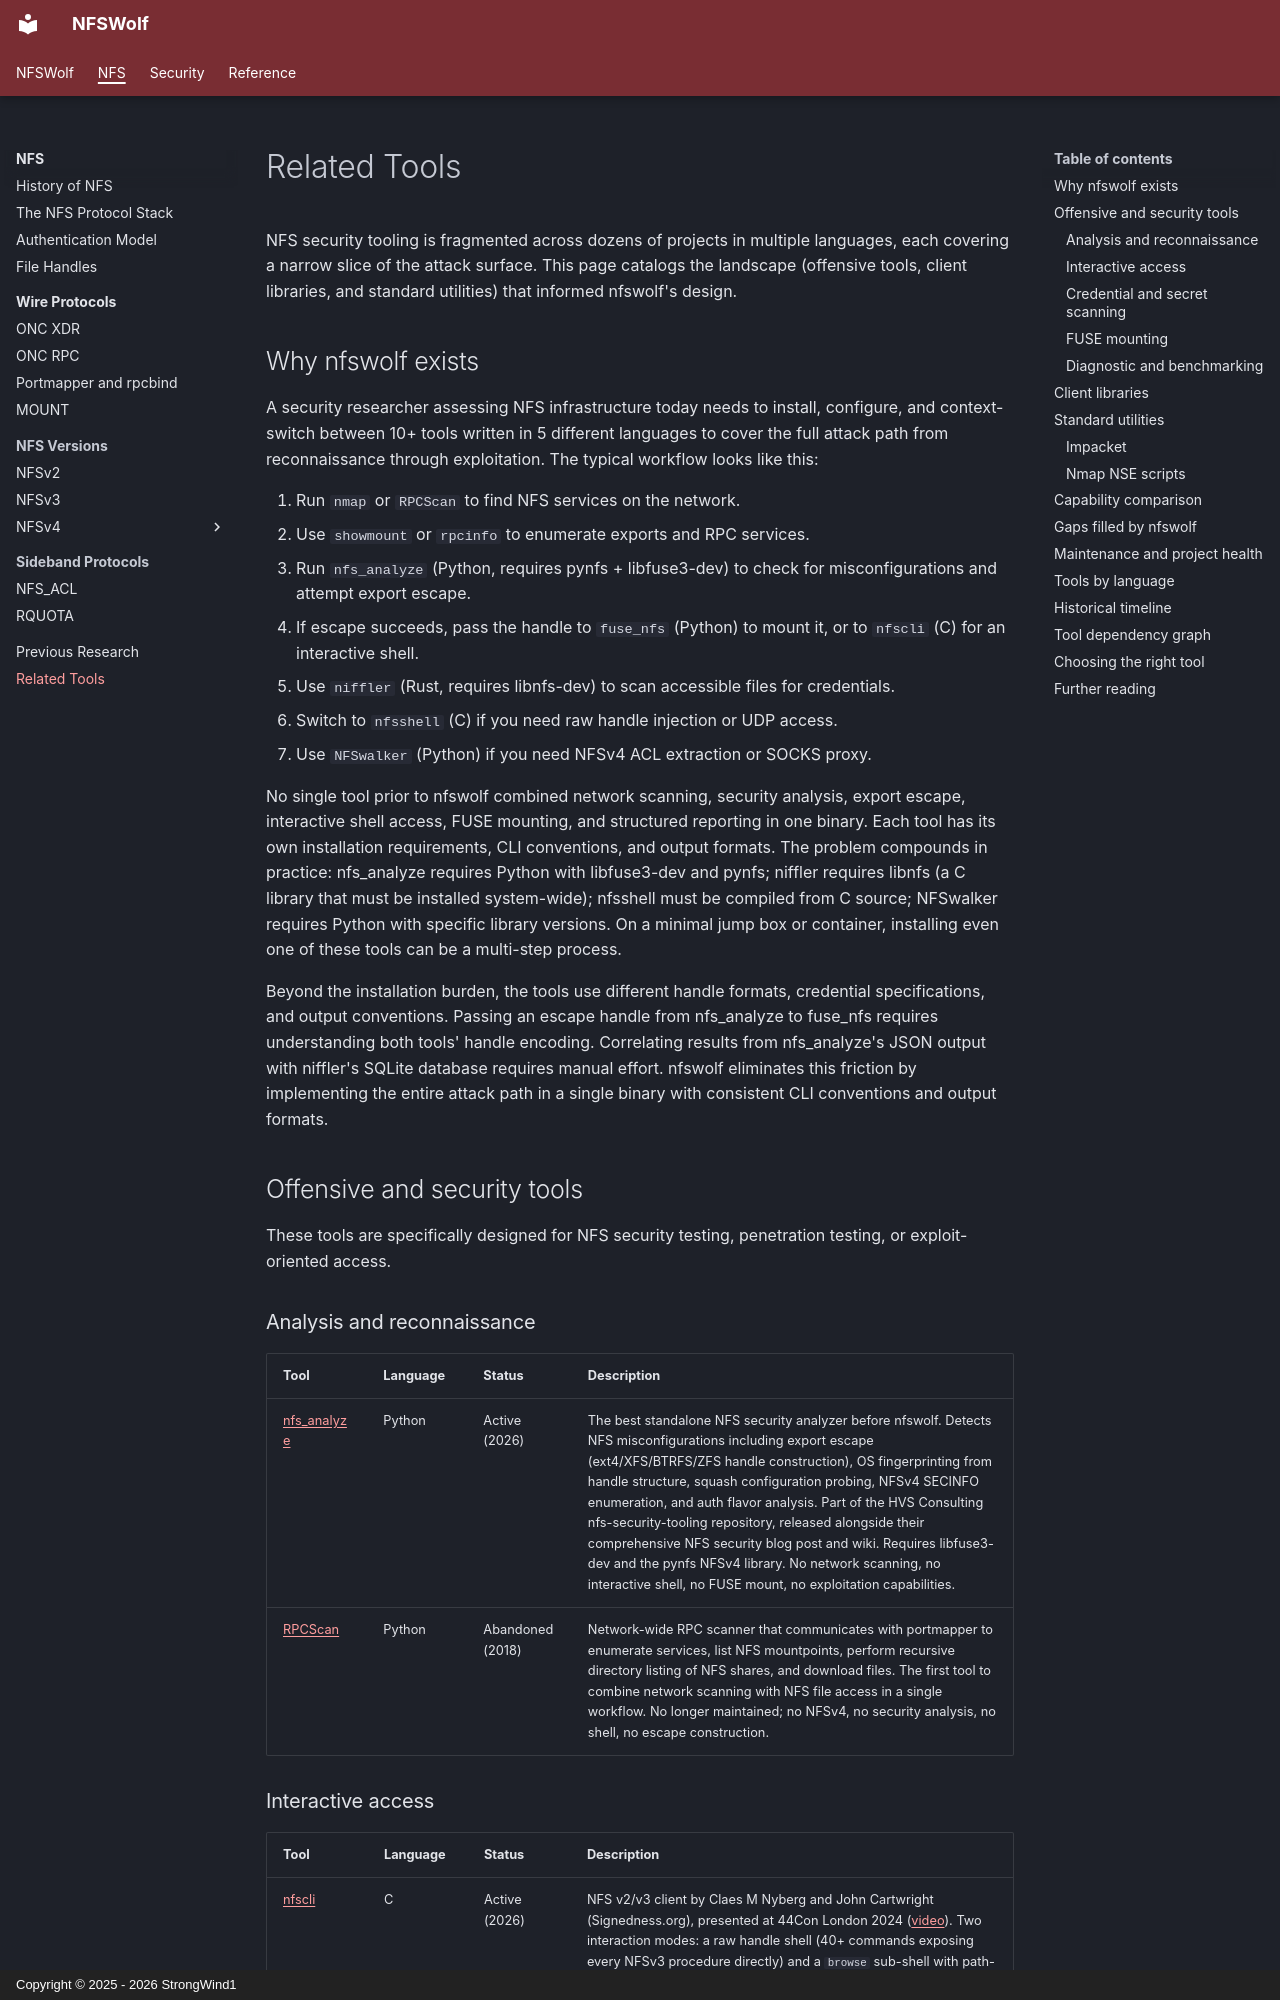

repository: StrongWind1/NFSWolf · page: nfs/tools/index.html · generator: mkdocs · copyright: Copyright © 2025 - 2026 StrongWind1

# Related Tools

NFS security tooling is fragmented across dozens of projects in multiple languages, each covering a narrow slice of the attack surface. This page catalogs the landscape (offensive tools, client libraries, and standard utilities) that informed nfswolf's design.

## Why nfswolf exists

A security researcher assessing NFS infrastructure today needs to install, configure, and context-switch between 10+ tools written in 5 different languages to cover the full attack path from reconnaissance through exploitation. The typical workflow looks like this:

1. Run `nmap` or `RPCScan` to find NFS services on the network.
2. Use `showmount` or `rpcinfo` to enumerate exports and RPC services.
3. Run `nfs_analyze` (Python, requires pynfs + libfuse3-dev) to check for misconfigurations and attempt export escape.
4. If escape succeeds, pass the handle to `fuse_nfs` (Python) to mount it, or to `nfscli` (C) for an interactive shell.
5. Use `niffler` (Rust, requires libnfs-dev) to scan accessible files for credentials.
6. Switch to `nfsshell` (C) if you need raw handle injection or UDP access.
7. Use `NFSwalker` (Python) if you need NFSv4 ACL extraction or SOCKS proxy.

No single tool prior to nfswolf combined network scanning, security analysis, export escape, interactive shell access, FUSE mounting, and structured reporting in one binary. Each tool has its own installation requirements, CLI conventions, and output formats. The problem compounds in practice: nfs_analyze requires Python with libfuse3-dev and pynfs; niffler requires libnfs (a C library that must be installed system-wide); nfsshell must be compiled from C source; NFSwalker requires Python with specific library versions. On a minimal jump box or container, installing even one of these tools can be a multi-step process.

Beyond the installation burden, the tools use different handle formats, credential specifications, and output conventions. Passing an escape handle from nfs_analyze to fuse_nfs requires understanding both tools' handle encoding. Correlating results from nfs_analyze's JSON output with niffler's SQLite database requires manual effort. nfswolf eliminates this friction by implementing the entire attack path in a single binary with consistent CLI conventions and output formats.

## Offensive and security tools

These tools are specifically designed for NFS security testing, penetration testing, or exploit-oriented access.

### Analysis and reconnaissance

| Tool | Language | Status | Description |
|------|----------|--------|-------------|
| [nfs_analyze](https://github.com/hvs-consulting/nfs-security-tooling) | Python | Active (2026) | The best standalone NFS security analyzer before nfswolf. Detects NFS misconfigurations including export escape (ext4/XFS/BTRFS/ZFS handle construction), OS fingerprinting from handle structure, squash configuration probing, NFSv4 SECINFO enumeration, and auth flavor analysis. Part of the HVS Consulting nfs-security-tooling repository, released alongside their comprehensive NFS security blog post and wiki. Requires libfuse3-dev and the pynfs NFSv4 library. No network scanning, no interactive shell, no FUSE mount, no exploitation capabilities. |
| [RPCScan](https://github.com/hegusung/RPCScan) | Python | Abandoned (2018) | Network-wide RPC scanner that communicates with portmapper to enumerate services, list NFS mountpoints, perform recursive directory listing of NFS shares, and download files. The first tool to combine network scanning with NFS file access in a single workflow. No longer maintained; no NFSv4, no security analysis, no shell, no escape construction. |
